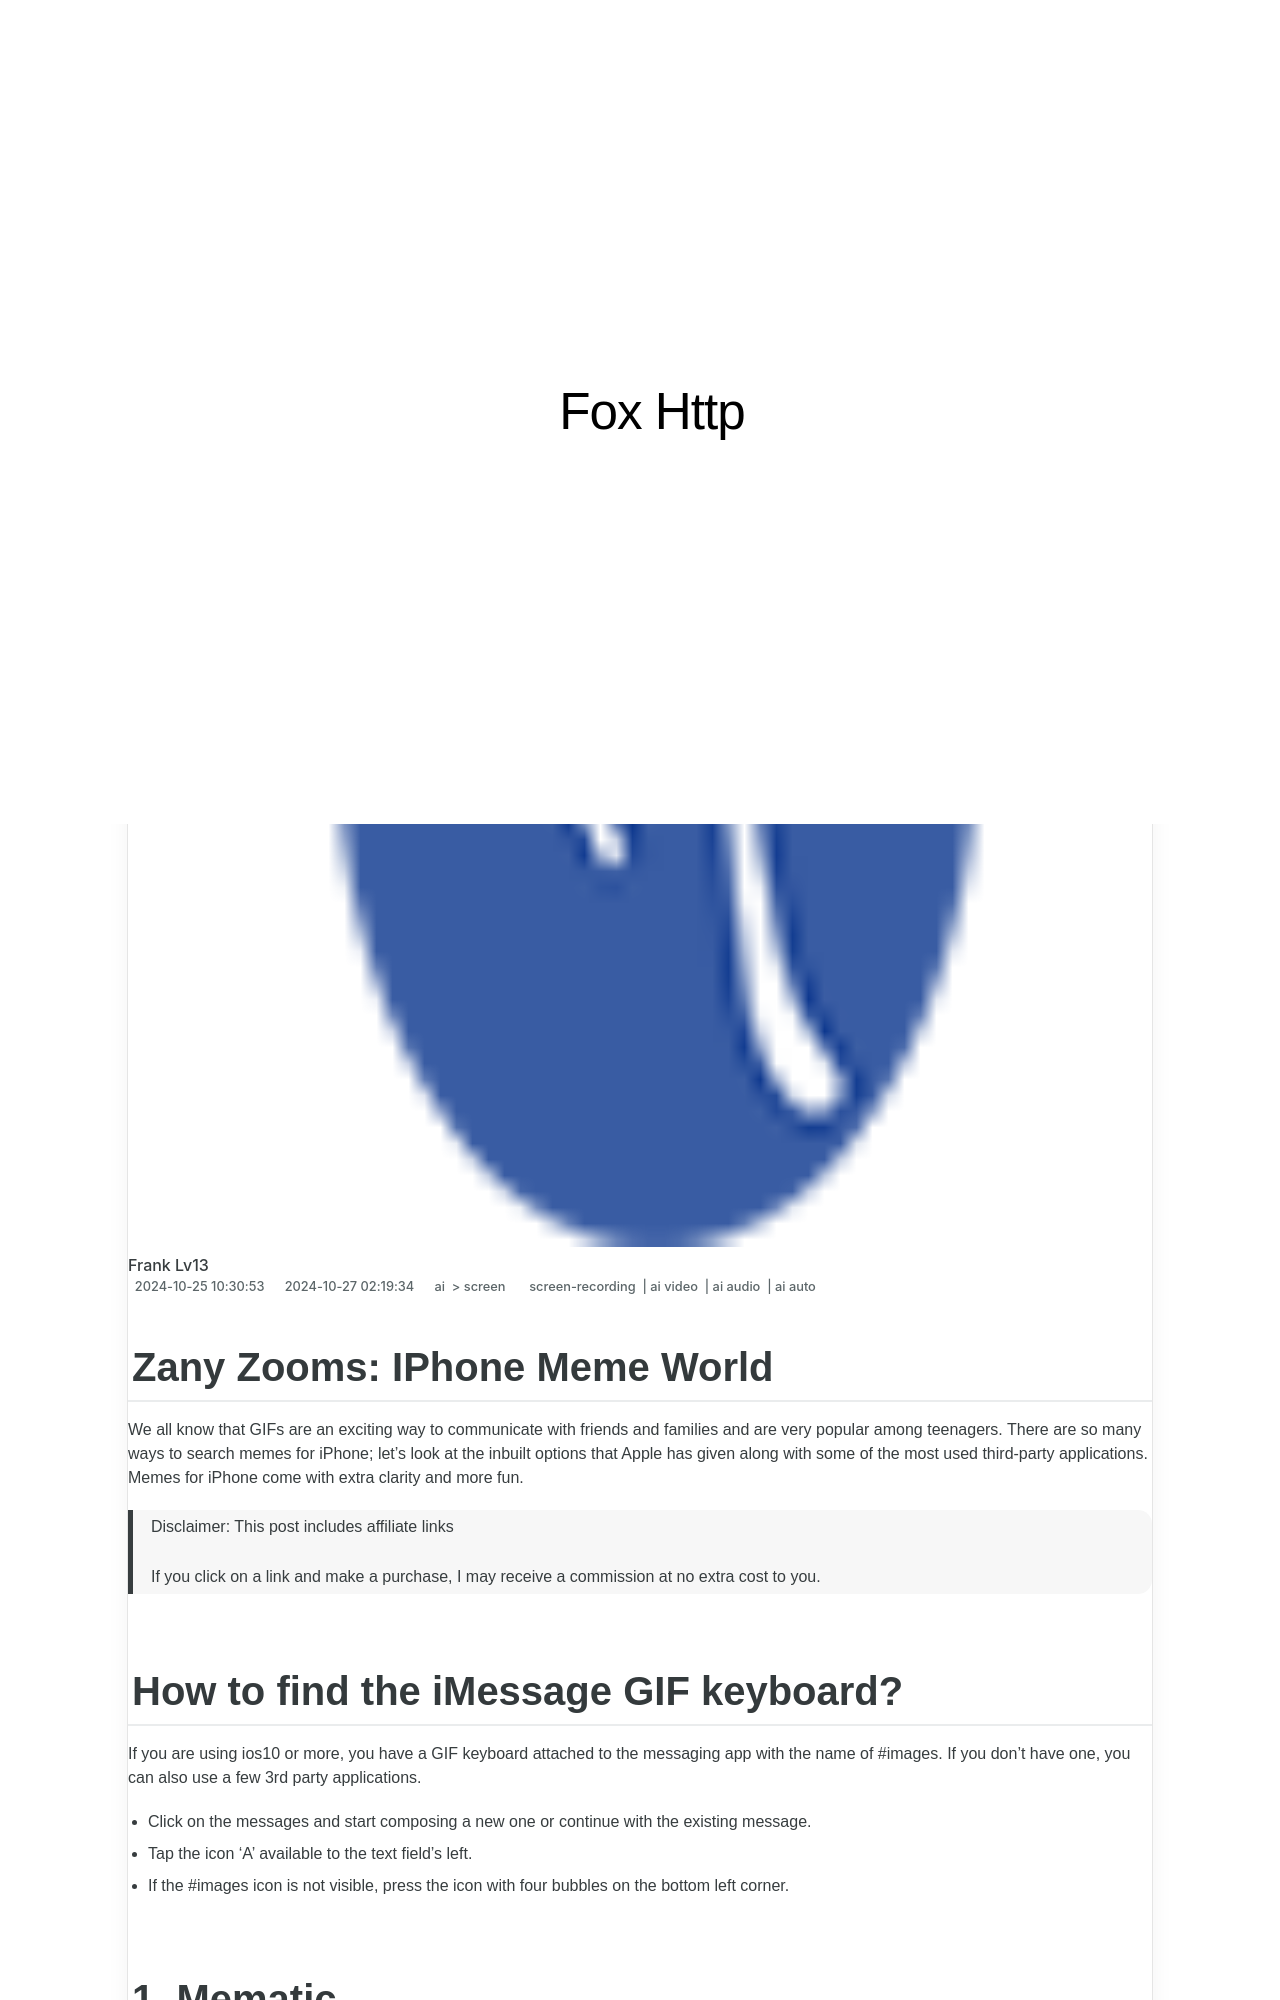

repository: techidaily/site-fox-http · page: updated-zany-zooms-iphone-meme-world/index.html · generator: jekyll

---
title: "\"[Updated] Zany Zooms  IPhone Meme World\""
date: 2024-10-25T10:30:53.553Z
updated: 2024-10-27T02:19:34.735Z
tags: 
  - screen-recording
  - ai video
  - ai audio
  - ai auto
categories: 
  - ai
  - screen
description: "\"This Article Describes [Updated] Zany Zooms: IPhone Meme World\""
excerpt: "\"This Article Describes [Updated] Zany Zooms: IPhone Meme World\""
keywords: "IPhone Memes Galore,Zany Zoom Trends,Iphone Funny Images,PopCulture Iphone,Mobile Meme Art,Humor in Iphone World,Zoom Culture & Phones"
thumbnail: https://thmb.techidaily.com/20ff4f86f64949aeed71ebab473532ee23ffbe18dd68a783845f09bf91d3afe4.jpg
---

## Zany Zooms: IPhone Meme World

We all know that GIFs are an exciting way to communicate with friends and families and are very popular among teenagers. There are so many ways to search memes for iPhone; let's look at the inbuilt options that Apple has given along with some of the most used third-party applications. Memes for iPhone come with extra clarity and more fun.

>  Disclaimer: This post includes affiliate links
>
>  If you click on a link and make a purchase, I may receive a commission at no extra cost to you.
>

## How to find the iMessage GIF keyboard?

If you are using ios10 or more, you have a GIF keyboard attached to the messaging app with the name of #images. If you don't have one, you can also use a few 3rd party applications.

* Click on the messages and start composing a new one or continue with the existing message.
* Tap the icon 'A' available to the text field's left.
* If the #images icon is not visible, press the icon with four bubbles on the bottom left corner.
